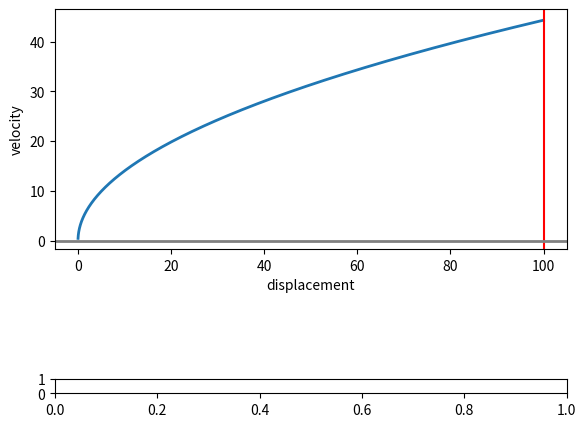

Recreate this plot in Python. (Note: this script raises an exception after producing the figure.)
import matplotlib.pyplot as plt
from matplotlib.widgets import Slider
import numpy as np
from math import sqrt

# set height
h = 100

# defaults
k = 100
m = 70
g = 9.81
length = h


def GPE(x):
    '''GPE = mgΔh'''
    Δh = (h - x)
    return m * g * Δh


def EPE(x):
    '''EPE = ½kX²'''
    X = np.array(x - length)
    X[X < 0] = 0  # if X < 0 set to 0
    return (1/2) * k * X*X


def KE(x):
    '''KE = mgh - (GPE + KE)'''
    return m * g * h - (GPE(x) + EPE(x))


def v(x):
    '''v = √(2KE/m)'''
    ke = np.array(KE(x))
    ke[ke < 0] = 0  # if KE < 0 set to 0
    return np.sqrt(2 * ke / m)


def t(x):
    '''t = v/x'''
    return x / v(x)


x = np.arange(h, 0, -.01)

fig, ax = plt.subplots()
plt.subplots_adjust(left=.1, right=.9, bottom=.4, top=.9)

p, = plt.plot(x, v(x), lw=2)
l = plt.axvline(x=length, color='red')
plt.axhline(y=0, color='grey', lw=2)
ax.set_ylabel('velocity')
ax.set_xlabel('displacement')
text = []

# length, k, m, g
sliders = [
    Slider(plt.axes([.1, .1, .8, .03]), 'length', 0, h, length),
    Slider(plt.axes([.1, .15, .8, .03]), 'k', 0.1, 500, k),
    Slider(plt.axes([.1, .2, .8, .03]), 'm', 0.1, 100, m),
    Slider(plt.axes([.1, .25, .8, .03]), 'g', 0.1, 20, g),
]


def annotate():
    global text
    for item in text:
        item.remove()
    idx = np.argmax(v(x))
    pt = (x[idx], v(x[idx]))
    label = '{:.2f}'.format(pt[1])
    text = [ax.annotate(label, xy=pt, xytext=(pt[0], pt[1] + 5),
                        arrowprops=dict(arrowstyle='->'))]


def update(val):
    global length, k, m, g
    length, k, m, g = (slider.val for slider in sliders)
    p.set_ydata(v(x))
    l.set_xdata(length)
    annotate()


for slider in sliders:
    slider.on_changed(update)


plt.show()
